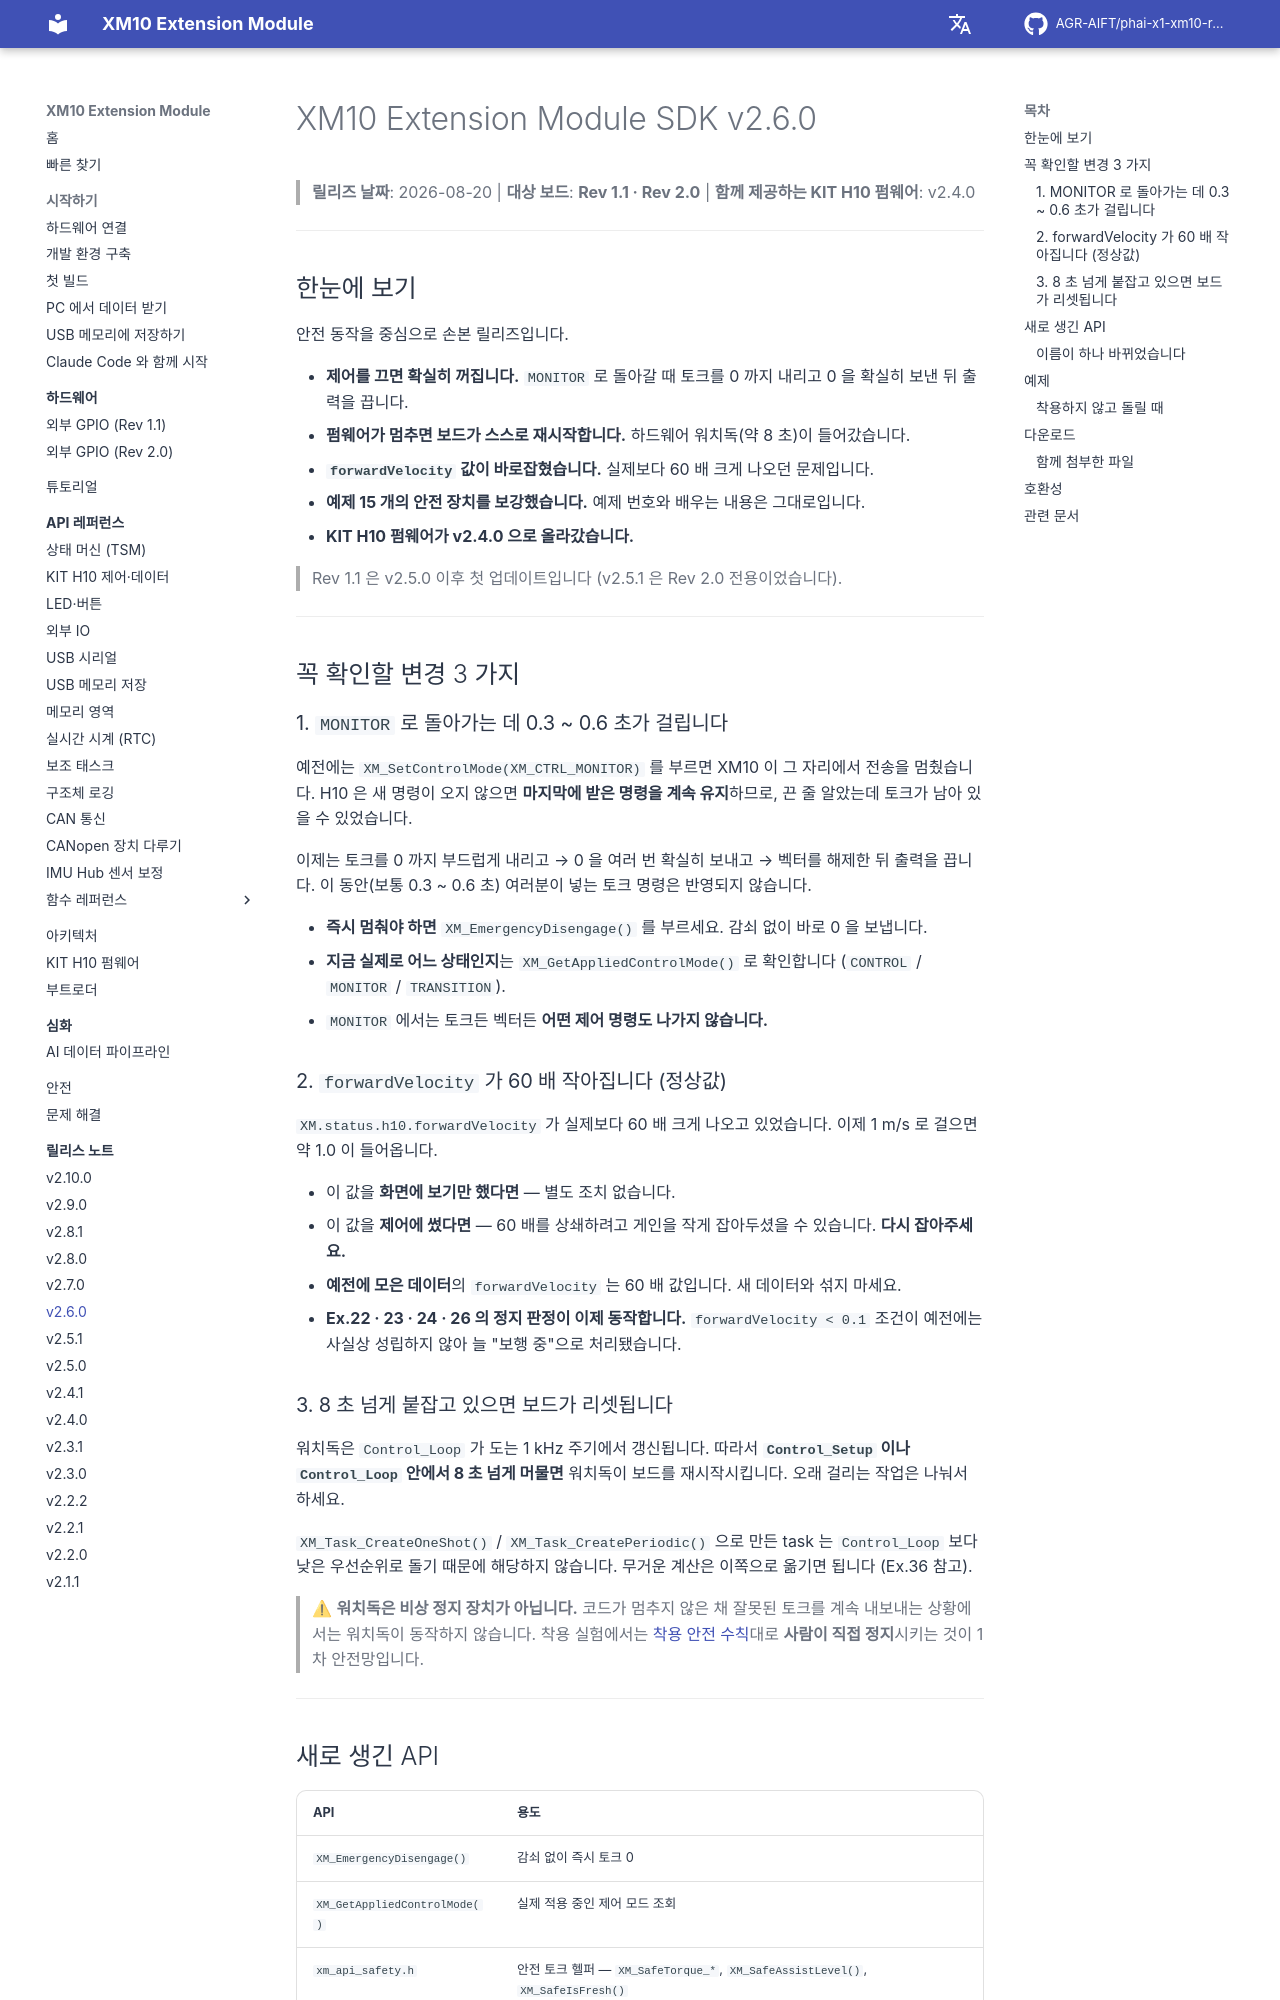

repository: AGR-AIFT/phai-x1-xm10-release · page: release-notes/v2.6.0/index.html · generator: mkdocs

# XM10 Extension Module SDK v2.6.0

> **릴리즈 날짜**: 2026-08-20 | **대상 보드**: **Rev 1.1 · Rev 2.0** | **함께 제공하는 KIT H10 펌웨어**: v2.4.0

---

## 한눈에 보기

안전 동작을 중심으로 손본 릴리즈입니다.

- **제어를 끄면 확실히 꺼집니다.** `MONITOR` 로 돌아갈 때 토크를 0 까지 내리고 0 을 확실히 보낸 뒤 출력을 끕니다.
- **펌웨어가 멈추면 보드가 스스로 재시작합니다.** 하드웨어 워치독(약 8 초)이 들어갔습니다.
- **`forwardVelocity` 값이 바로잡혔습니다.** 실제보다 60 배 크게 나오던 문제입니다.
- **예제 15 개의 안전 장치를 보강했습니다.** 예제 번호와 배우는 내용은 그대로입니다.
- **KIT H10 펌웨어가 v2.4.0 으로 올라갔습니다.**

> Rev 1.1 은 v2.5.0 이후 첫 업데이트입니다 (v2.5.1 은 Rev 2.0 전용이었습니다).

---

## 꼭 확인할 변경 3 가지

### 1. `MONITOR` 로 돌아가는 데 0.3 ~ 0.6 초가 걸립니다

예전에는 `XM_SetControlMode(XM_CTRL_MONITOR)` 를 부르면 XM10 이 그 자리에서 전송을 멈췄습니다. H10 은 새 명령이 오지 않으면 **마지막에 받은 명령을 계속 유지**하므로, 끈 줄 알았는데 토크가 남아 있을 수 있었습니다.

이제는 토크를 0 까지 부드럽게 내리고 → 0 을 여러 번 확실히 보내고 → 벡터를 해제한 뒤 출력을 끕니다. 이 동안(보통 0.3 ~ 0.6 초) 여러분이 넣는 토크 명령은 반영되지 않습니다.

- **즉시 멈춰야 하면** `XM_EmergencyDisengage()` 를 부르세요. 감쇠 없이 바로 0 을 보냅니다.
- **지금 실제로 어느 상태인지**는 `XM_GetAppliedControlMode()` 로 확인합니다 (`CONTROL` / `MONITOR` / `TRANSITION`).
- `MONITOR` 에서는 토크든 벡터든 **어떤 제어 명령도 나가지 않습니다.**

### 2. `forwardVelocity` 가 60 배 작아집니다 (정상값)

`XM.status.h10.forwardVelocity` 가 실제보다 60 배 크게 나오고 있었습니다. 이제 1 m/s 로 걸으면 약 1.0 이 들어옵니다.

- 이 값을 **화면에 보기만 했다면** — 별도 조치 없습니다.
- 이 값을 **제어에 썼다면** — 60 배를 상쇄하려고 게인을 작게 잡아두셨을 수 있습니다. **다시 잡아주세요.**
- **예전에 모은 데이터**의 `forwardVelocity` 는 60 배 값입니다. 새 데이터와 섞지 마세요.
- **Ex.22 · 23 · 24 · 26 의 정지 판정이 이제 동작합니다.** `forwardVelocity < 0.1` 조건이 예전에는 사실상 성립하지 않아 늘 "보행 중"으로 처리됐습니다.

### 3. 8 초 넘게 붙잡고 있으면 보드가 리셋됩니다

워치독은 `Control_Loop` 가 도는 1 kHz 주기에서 갱신됩니다. 따라서 **`Control_Setup` 이나 `Control_Loop` 안에서 8 초 넘게 머물면** 워치독이 보드를 재시작시킵니다. 오래 걸리는 작업은 나눠서 하세요.

`XM_Task_CreateOneShot()` / `XM_Task_CreatePeriodic()` 으로 만든 task 는 `Control_Loop` 보다 낮은 우선순위로 돌기 때문에 해당하지 않습니다. 무거운 계산은 이쪽으로 옮기면 됩니다 (Ex.36 참고).

> ⚠ **워치독은 비상 정지 장치가 아닙니다.** 코드가 멈추지 않은 채 잘못된 토크를 계속 내보내는 상황에서는 워치독이 동작하지 않습니다. 착용 실험에서는 [착용 안전 수칙](../safety/wearable-safety.md)대로 **사람이 직접 정지**시키는 것이 1 차 안전망입니다.

---

## 새로 생긴 API

| API | 용도 |
|---|---|
| `XM_EmergencyDisengage()` | 감쇠 없이 즉시 토크 0 |
| `XM_GetAppliedControlMode()` | 실제 적용 중인 제어 모드 조회 |
| `xm_api_safety.h` | 안전 토크 헬퍼 — `XM_SafeTorque_*`, `XM_SafeAssistLevel()`, `XM_SafeIsFresh()` |

`xm_api_safety.h` 는 `xm_api.h` 가 이미 포함하므로 따로 `#include` 하지 않아도 됩니다.
